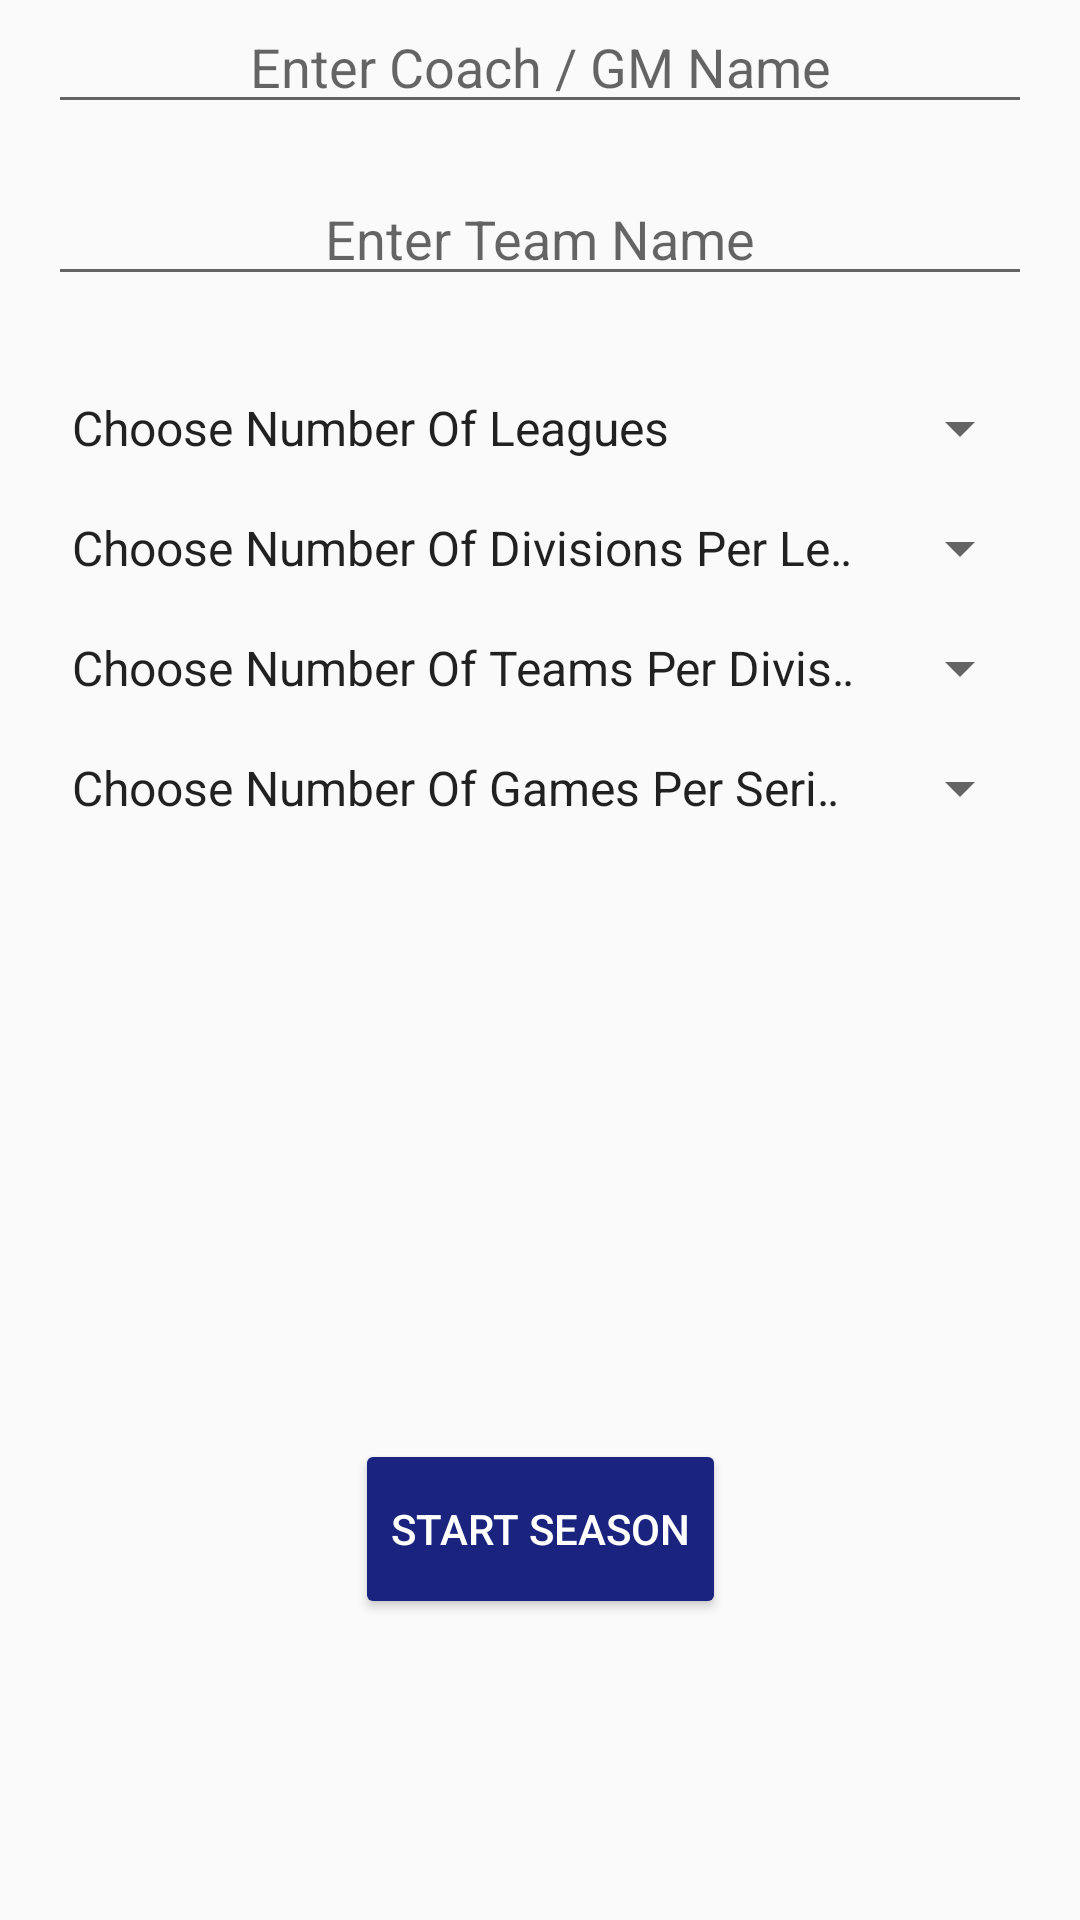

Android layout source for this screen:
<!-- AndroidManifest.xml: application theme AppTheme.NoActionBar.Transitions -->
<!-- res/layout/fragment_new_league_options.xml -->
<?xml version="1.0" encoding="utf-8"?>
<layout xmlns:android="http://schemas.android.com/apk/res/android"
    xmlns:app="http://schemas.android.com/apk/res-auto"
    xmlns:tools="http://schemas.android.com/tools">

    <ScrollView
        android:layout_width="match_parent"
        android:layout_height="match_parent"
        android:fillViewport="true">

        <androidx.constraintlayout.widget.ConstraintLayout
            android:id="@+id/new_league_constraint_layout"
            android:layout_width="match_parent"
            android:layout_height="wrap_content"
            android:paddingBottom="32dp"
            tools:context=".ui.newleaguesetup.NewLeagueOptionsFragment">

            <EditText
                android:id="@+id/user_name_et"
                android:layout_width="0dp"
                android:layout_height="wrap_content"
                android:layout_marginStart="16dp"
                android:layout_marginLeft="16dp"
                android:layout_marginEnd="16dp"
                android:layout_marginRight="16dp"
                android:ems="10"
                android:gravity="center"
                android:hint="@string/enter_coach_gm_name_hint"
                android:inputType="textPersonName"
                android:textSize="18sp"
                app:layout_constraintEnd_toEndOf="parent"
                app:layout_constraintStart_toStartOf="parent"
                app:layout_constraintTop_toTopOf="parent"
                android:autofillHints="" />

            <EditText
                android:id="@+id/team_name_et"
                android:layout_width="0dp"
                android:layout_height="wrap_content"
                android:layout_marginTop="16dp"
                android:ems="10"
                android:gravity="center"
                android:hint="@string/enter_team_name_hint"
                android:inputType="textPersonName"
                app:layout_constraintEnd_toEndOf="@+id/user_name_et"
                app:layout_constraintStart_toStartOf="@+id/user_name_et"
                app:layout_constraintTop_toBottomOf="@+id/user_name_et"
                android:autofillHints="" />

            <Spinner
                android:id="@+id/number_of_leagues_spinner"
                android:layout_width="0dp"
                android:layout_height="wrap_content"
                android:layout_marginTop="32dp"
                android:entries="@array/numberOfLeagues"
                android:spinnerMode="dropdown"
                app:layout_constraintEnd_toEndOf="@+id/user_name_et"
                app:layout_constraintStart_toStartOf="@+id/user_name_et"
                app:layout_constraintTop_toBottomOf="@+id/team_name_et" />

            <Spinner
                android:id="@+id/number_of_divisions_spinner"
                android:layout_width="0dp"
                android:layout_height="wrap_content"
                android:layout_marginTop="16dp"
                android:entries="@array/numberOfDivisions"
                android:spinnerMode="dropdown"
                app:layout_constraintEnd_toEndOf="@+id/user_name_et"
                app:layout_constraintHorizontal_bias="0.0"
                app:layout_constraintStart_toStartOf="@+id/user_name_et"
                app:layout_constraintTop_toBottomOf="@id/interleague_play_checkBox" />

            <Spinner
                android:id="@+id/teams_per_division_spinner"
                android:layout_width="0dp"
                android:layout_height="wrap_content"
                android:layout_marginTop="16dp"
                android:entries="@array/numberOfTeamsInDivision"
                app:layout_constraintEnd_toEndOf="@+id/user_name_et"
                app:layout_constraintStart_toStartOf="@+id/user_name_et"
                app:layout_constraintTop_toBottomOf="@+id/number_of_divisions_spinner" />

            <Spinner
                android:id="@+id/games_in_series_spinner"
                android:layout_width="0dp"
                android:layout_height="wrap_content"
                android:layout_marginTop="16dp"
                android:entries="@array/numberOfGamesInSeries"
                app:layout_constraintEnd_toEndOf="@+id/user_name_et"
                app:layout_constraintHorizontal_bias="0.503"
                app:layout_constraintStart_toStartOf="@+id/user_name_et"
                app:layout_constraintTop_toBottomOf="@+id/teams_per_division_spinner" />

            <Button
                android:id="@+id/start_season_button"
                style="@style/MainButtonStyle"
                android:layout_width="wrap_content"
                app:backgroundTint="@color/colorPrimary"
                android:text="@string/start_season_button_label"
                app:layout_constraintBottom_toBottomOf="parent"
                app:layout_constraintEnd_toEndOf="parent"
                app:layout_constraintStart_toStartOf="parent"
                app:layout_constraintTop_toBottomOf="@+id/games_in_series_spinner"
                app:layout_constraintVertical_bias="0.75" />

            <EditText
                android:id="@+id/league_1_name_et"
                android:layout_width="0dp"
                android:layout_height="wrap_content"
                android:layout_marginTop="16dp"
                android:layout_marginEnd="125dp"
                android:layout_marginRight="125dp"
                android:ems="10"
                android:hint="@string/name_for_league_1_hint"
                android:inputType="textPersonName"
                android:visibility="gone"
                app:layout_constraintEnd_toEndOf="@+id/number_of_leagues_spinner"
                app:layout_constraintStart_toStartOf="@+id/number_of_leagues_spinner"
                app:layout_constraintTop_toBottomOf="@+id/number_of_leagues_spinner"
                android:autofillHints="" />

            <EditText
                android:id="@+id/league_2_name_et"
                android:layout_width="0dp"
                android:layout_height="wrap_content"
                android:layout_marginTop="16dp"
                android:layout_marginEnd="125dp"
                android:layout_marginRight="125dp"
                android:ems="10"
                android:hint="@string/name_for_league_2_hint"
                android:inputType="textPersonName"
                android:visibility="gone"
                app:layout_constraintEnd_toEndOf="@+id/number_of_leagues_spinner"
                app:layout_constraintStart_toStartOf="@+id/number_of_leagues_spinner"
                app:layout_constraintTop_toBottomOf="@id/league_1_name_et"
                android:autofillHints="" />

            <EditText
                android:id="@+id/league_3_name_et"
                android:layout_width="0dp"
                android:layout_height="wrap_content"
                android:layout_marginTop="16dp"
                android:layout_marginEnd="125dp"
                android:layout_marginRight="125dp"
                android:ems="10"
                android:hint="@string/name_for_league_3_hint"
                android:inputType="textPersonName"
                android:visibility="gone"
                app:layout_constraintEnd_toEndOf="@+id/number_of_leagues_spinner"
                app:layout_constraintStart_toStartOf="@+id/number_of_leagues_spinner"
                app:layout_constraintTop_toBottomOf="@id/league_2_name_et"
                android:autofillHints="" />

            <CheckBox
                android:id="@+id/use_dh_checkbox"
                android:layout_width="0dp"
                android:layout_height="0dp"
                android:layout_marginStart="8dp"
                android:layout_marginLeft="8dp"
                android:text="@string/use_dh_label"
                android:visibility="gone"
                app:layout_constraintBottom_toBottomOf="@+id/league_1_name_et"
                app:layout_constraintEnd_toEndOf="@+id/number_of_leagues_spinner"
                app:layout_constraintStart_toEndOf="@+id/league_1_name_et"
                app:layout_constraintTop_toTopOf="@+id/league_1_name_et" />

            <CheckBox
                android:id="@+id/use_dh_checkbox2"
                android:layout_width="0dp"
                android:layout_height="0dp"
                android:layout_marginStart="8dp"
                android:layout_marginLeft="8dp"
                android:text="@string/use_dh_label"
                android:visibility="gone"
                app:layout_constraintBottom_toBottomOf="@+id/league_2_name_et"
                app:layout_constraintEnd_toEndOf="@+id/number_of_leagues_spinner"
                app:layout_constraintStart_toEndOf="@+id/league_1_name_et"
                app:layout_constraintTop_toTopOf="@+id/league_2_name_et" />

            <CheckBox
                android:id="@+id/use_dh_checkbox3"
                android:layout_width="0dp"
                android:layout_height="0dp"
                android:layout_marginStart="8dp"
                android:layout_marginLeft="8dp"
                android:text="@string/use_dh_label"
                android:visibility="gone"
                app:layout_constraintBottom_toBottomOf="@+id/league_3_name_et"
                app:layout_constraintEnd_toEndOf="@+id/number_of_leagues_spinner"
                app:layout_constraintStart_toEndOf="@+id/league_1_name_et"
                app:layout_constraintTop_toTopOf="@+id/league_3_name_et" />

            <CheckBox
                android:id="@+id/interleague_play_checkBox"
                android:layout_width="wrap_content"
                android:layout_height="wrap_content"
                android:layout_marginTop="16dp"
                android:text="@string/interleague_play_label"
                android:visibility="gone"
                app:layout_constraintEnd_toEndOf="@+id/number_of_leagues_spinner"
                app:layout_constraintStart_toStartOf="@+id/number_of_leagues_spinner"
                app:layout_constraintTop_toBottomOf="@id/league_3_name_et" />

            <TextView
                android:id="@+id/new_league_tv"
                android:layout_width="wrap_content"
                android:layout_height="wrap_content"
                android:layout_marginStart="16dp"
                android:layout_marginLeft="16dp"
                android:layout_marginEnd="16dp"
                android:layout_marginRight="16dp"
                android:gravity="center"
                android:text="@string/generating_players_label"
                android:textAppearance="@style/TextAppearance.AppCompat.Medium"
                app:layout_constraintEnd_toEndOf="parent"
                app:layout_constraintStart_toStartOf="parent"
                app:layout_constraintTop_toTopOf="parent"
                android:visibility="gone"/>

            <ProgressBar
                android:id="@+id/new_league_progressbar"
                style="?android:attr/progressBarStyleHorizontal"
                android:layout_width="200dp"
                android:layout_height="25dp"
                android:layout_marginStart="16dp"
                android:layout_marginLeft="16dp"
                android:layout_marginTop="16dp"
                android:layout_marginEnd="16dp"
                android:layout_marginRight="16dp"
                app:layout_constraintBottom_toBottomOf="parent"
                app:layout_constraintEnd_toEndOf="parent"
                app:layout_constraintStart_toStartOf="parent"
                app:layout_constraintTop_toBottomOf="@+id/new_league_tv"
                android:visibility="gone"/>
        </androidx.constraintlayout.widget.ConstraintLayout>
    </ScrollView>
</layout>
<!-- resources referenced by this layout -->
<resources>
  <string-array name="numberOfDivisions">
          <item>Choose Number Of Divisions Per League</item>
          <item>0</item>
          <item>1</item>
          <item>2</item>
          <item>3</item>
          <item>4</item>
      </string-array>
  <string-array name="numberOfGamesInSeries">
          <item>Choose Number Of Games Per Series</item>
          <item>1</item>
          <item>2</item>
          <item>3</item>
          <item>4</item>
      </string-array>
  <string-array name="numberOfLeagues">
          <item>Choose Number Of Leagues</item>
          <item>1</item>
          <item>2</item>
          <item>3</item>
      </string-array>
  <string-array name="numberOfTeamsInDivision">
          <item>Choose Number Of Teams Per Division</item>
          <item>4</item>
          <item>5</item>
          <item>6</item>
          <item>7</item>
          <item>8</item>
      </string-array>
  <color name="colorPrimary">#1a237e</color>
  <string name="enter_coach_gm_name_hint">Enter Coach / GM Name</string>
  <string name="enter_team_name_hint">Enter Team Name</string>
  <string name="generating_players_label">Generating Players…</string>
  <string name="interleague_play_label">Interleague Play?</string>
  <string name="name_for_league_1_hint">Your League Name</string>
  <string name="name_for_league_2_hint">Name for League #2</string>
  <string name="name_for_league_3_hint">Name for League #3</string>
  <string name="start_season_button_label">Start Season</string>
  <string name="use_dh_label">Use DH?</string>
  <style name="MainButtonStyle">
          <item name="android:layout_width">0dp</item>
          <item name="android:layout_height">60dp</item>
          <item name="android:layout_marginStart">16dp</item>
          <item name="android:layout_marginLeft">16dp</item>
          <item name="android:layout_marginEnd">16dp</item>
          <item name="android:layout_marginRight">16dp</item>
          <item name="enabled">false</item>
          <item name="android:textColor">@color/white</item>
      </style>
  <style name="AppTheme.NoActionBar.Transitions">
          
          <item name="android:windowActivityTransitions" tools:targetApi="lollipop">true</item>
      </style>
  <color name="white">#FFFFFF</color>
</resources>
